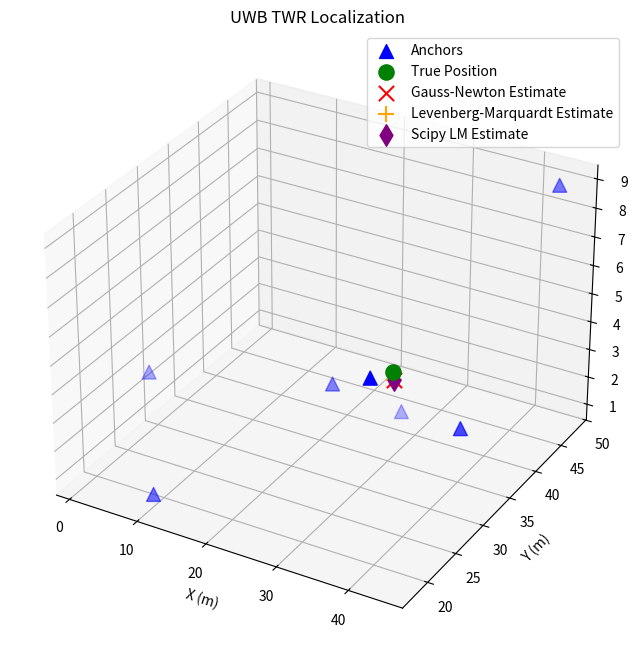

This chart was generated by the following Python code: (Note: this script raises an exception after producing the figure.)
import argparse
import matplotlib
import matplotlib.pyplot as plt
import numpy as np
import scipy.optimize

matplotlib.use("Agg")


def generate_data(
    room_x: float, room_y: float, room_z: float
) -> tuple[np.ndarray, np.ndarray, np.ndarray, np.ndarray]:
    """
    Generate random 3D anchor coordinates, transmitter position, true distances
    and TWR distances.

    Args:
        room_x (float): Size of the room in the x-direction (meters).
        room_y (float): Size of the room in the y-direction (meters).
        room_z (float): Size of the room in the z-direction (meters).
    Returns:
        tuple: A tuple of (anchors, transmitter_position, true_distances,
        twr_measurements).
    """

    # Randomly choose between 4 to 10 anchors
    num_anchors = np.random.randint(4, 11)

    # Generate random 3D coordinates for anchors within the specified room dimensions
    anchors = np.zeros((num_anchors, 3))
    anchors[:, 0] = np.random.uniform(0, room_x, num_anchors)  # x-coordinates
    anchors[:, 1] = np.random.uniform(0, room_y, num_anchors)  # y-coordinates
    anchors[:, 2] = np.random.uniform(0, room_z, num_anchors)  # z-coordinates

    # Generate a random true position for the transmitter within the same space
    transmitter_position = np.array(
        [
            np.random.uniform(0, room_x - 1),
            np.random.uniform(0, room_y - 1),
            np.random.uniform(0, room_z - 1),
        ]
    )

    # Calculate true TWR distances with small Gaussian noise (std dev of 10cm)
    # to simulate measurement errors
    noise_std = 0.1
    true_distances = np.linalg.norm(anchors - transmitter_position, axis=1)
    twr_measurements = true_distances + np.random.normal(0, noise_std, num_anchors)

    return anchors, transmitter_position, true_distances, twr_measurements


def estimate_transmitter_position_gn(
    anchors: np.ndarray, twr_measurements: np.ndarray
) -> np.ndarray:
    """
    Estimate the transmitter position using Gauss-Newton least squares
    optimization.

    Args:
        anchors (np.ndarray): 3D coordinates of the anchors.
        twr_measurements (np.ndarray): Measured distances from anchors to
        transmitter.

    Returns:
        np.ndarray: Estimated 3D position of the transmitter.
    """

    # Initial guess: centroid of anchors
    pos = np.mean(anchors, axis=0).astype(float)

    for _ in range(40):  # Iterate to refine the estimate
        diff = pos - anchors
        distances = np.linalg.norm(diff, axis=1)
        # Avoid division by zero
        distances = np.where(distances == 0, 1e-6, distances)
        residuals = distances - twr_measurements
        if np.max(np.abs(residuals)) < 1e-6:  # Convergence check
            break
        jacobian = diff / distances[:, np.newaxis]
        delta, _, _, _ = np.linalg.lstsq(jacobian, -residuals, rcond=None)
        pos += delta  # Update position estimate

    return pos


def estimate_transmitter_position_lm(
    anchors: np.ndarray, twr_measurements: np.ndarray
) -> np.ndarray:
    """
    Estimate the transmitter position using Levenberg-Marquardt algorithm.

    Args:
        anchors (np.ndarray): 3D coordinates of the anchors.
        twr_measurements (np.ndarray): Measured distances from anchors to transmitter.

    Returns:
        np.ndarray: Estimated 3D position of the transmitter.
    """
    pos = np.mean(anchors, axis=0).astype(float)  # Initial guess: centroid of anchors
    damping_lambda = 0.01

    for _ in range(100):  # Iterate to refine the estimate
        diff = pos - anchors
        distances = np.linalg.norm(diff, axis=1)
        distances = np.where(distances == 0, 1e-6, distances)  # Avoid division by zero
        residuals = distances - twr_measurements
        cost = 0.5 * np.sum(residuals**2)

        if np.max(np.abs(residuals)) < 1e-9:  # Convergence check
            break

        jacobian = diff / distances[:, np.newaxis]
        normal_matrix = jacobian.T @ jacobian
        gradient = jacobian.T @ residuals

        if np.linalg.norm(gradient) < 1e-9:  # Gradient convergence check
            break

        diag_scaling = np.eye(3) * np.where(
            np.diag(normal_matrix) > 0, np.diag(normal_matrix), 1.0
        )
        damped_matrix = normal_matrix + damping_lambda * diag_scaling
        try:
            delta = np.linalg.solve(damped_matrix, -gradient)
        except np.linalg.LinAlgError:
            delta = np.linalg.pinv(damped_matrix) @ (-gradient)

        if np.linalg.norm(delta) < 1e-9:  # Step size convergence check
            break

        candidate_pos = pos + delta
        candidate_diff = candidate_pos - anchors
        candidate_distances = np.linalg.norm(candidate_diff, axis=1)
        candidate_residuals = candidate_distances - twr_measurements
        candidate_cost = 0.5 * np.sum(candidate_residuals**2)

        if candidate_cost < cost:  # Accept the candidate position
            pos = candidate_pos
            damping_lambda = max(damping_lambda / 10.0, 1e-12)
        else:  # Reject the candidate position and increase damping
            damping_lambda = 10.0
    return pos


def localization_residuals(
    transmitter_guess: np.ndarray, anchors: np.ndarray, twr_measurements: np.ndarray
) -> np.ndarray:
    calculated_distance = np.linalg.norm(anchors - transmitter_guess, axis=1)
    return calculated_distance - twr_measurements


def estimate_transmitter_position_scipy(
    anchors: np.ndarray, twr_measurements: np.ndarray
) -> np.ndarray:
    initial_guess = np.mean(anchors, axis=0).astype(float)
    result = scipy.optimize.least_squares(
        localization_residuals,
        initial_guess,
        args=(anchors, twr_measurements),
        method="lm",
    )
    return result.x


def plot_anchors_and_transmitter(
    anchors: np.ndarray,
    true_pos: np.ndarray,
    estimated_pos_gn: np.ndarray,
    estimated_pos_lm: np.ndarray,
    estimated_pos_scipy: np.ndarray,
    output_file: str,
) -> None:
    """
    Plot the anchors, true transmitter position, and estimated positions in 3D.

    Args:
        anchors (np.ndarray): 3D coordinates of the anchors.
        true_pos (np.ndarray): True 3D position of the transmitter.
        estimated_pos_gn (np.ndarray): Estimated position using Gauss-Newton.
        estimated_pos_lm (np.ndarray): Estimated position using Levenberg-Marquardt.
        estimated_pos_scipy (np.ndarray): Estimated position using Scipy LM.
        output_file (str): Path to save the output plot.
    """
    fig = plt.figure(figsize=(10, 8))
    ax = fig.add_subplot(111, projection="3d")

    # Plot anchors
    ax.scatter(
        anchors[:, 0],
        anchors[:, 1],
        anchors[:, 2],
        c="blue",
        marker="^",
        s=100,
        label="Anchors",
    )

    # Plot true transmitter position
    ax.scatter(
        true_pos[0],
        true_pos[1],
        true_pos[2],
        c="green",
        marker="o",
        s=120,
        label="True Position",
    )

    # Plot estimated positions
    ax.scatter(
        estimated_pos_gn[0],
        estimated_pos_gn[1],
        estimated_pos_gn[2],
        c="red",
        marker="x",
        label="Gauss-Newton Estimate",
        s=120,
    )
    ax.scatter(
        estimated_pos_lm[0],
        estimated_pos_lm[1],
        estimated_pos_lm[2],
        c="orange",
        marker="+",
        label="Levenberg-Marquardt Estimate",
        s=120,
    )
    ax.scatter(
        estimated_pos_scipy[0],
        estimated_pos_scipy[1],
        estimated_pos_scipy[2],
        c="purple",
        marker="d",
        label="Scipy LM Estimate",
        s=120,
    )

    ax.set_xlabel("X (m)")
    ax.set_ylabel("Y (m)")
    ax.set_zlabel("Z (m)")
    ax.set_title("UWB TWR Localization")
    ax.legend()
    plt.savefig(output_file)
    plt.close()


def main() -> None:
    parser = argparse.ArgumentParser(
        description="Estimate UWB TWR distance measurements."
    )
    parser.add_argument(
        "--output_plot",
        type=str,
        default="/tmp/uwb.png",
        help="Output file name for the 3D image",
    )
    parser.add_argument(
        "--room_x", type=float, default=50.0, help="Room size in x-direction (meters)"
    )
    parser.add_argument(
        "--room_y", type=float, default=50.0, help="Room size in y-direction (meters)"
    )
    parser.add_argument(
        "--room_z", type=float, default=10.0, help="Room size in z-direction (meters)"
    )
    args = parser.parse_args()

    # Set the room dimensions
    room_x = args.room_x
    room_y = args.room_y
    room_z = args.room_z

    anchors, transmitter_position, true_distances, twr_measurements = generate_data(
        room_x, room_y, room_z
    )

    print(f"Room Dimensions: X: {room_x} m Y: {room_y} m Z: {room_z} m")
    print(f"\nGenerated {len(anchors)} anchors")
    np.set_printoptions(precision=4, suppress=True)
    print("Anchor Coordinates:")
    for i, anchor in enumerate(anchors):
        print(
            f"Anchor {i + 1}: {anchor}"
            f" | True Distance: {true_distances[i]:.4f}m"
            f" | TWR Distance: {twr_measurements[i]:.4f}m"
        )

    print("\nTransmitter Position:", transmitter_position)

    estimated_position = estimate_transmitter_position_gn(anchors, twr_measurements)
    print("Gauss-Newton Estimate:", estimated_position)

    estimated_position = estimate_transmitter_position_lm(anchors, twr_measurements)
    print("Levenberg-Marquardt Estimate:", estimated_position)

    estimated_position = estimate_transmitter_position_scipy(anchors, twr_measurements)
    print("Scipy LM Estimate:", estimated_position)

    if args.output_plot:
        plot_anchors_and_transmitter(
            anchors,
            transmitter_position,
            estimate_transmitter_position_gn(anchors, twr_measurements),
            estimate_transmitter_position_lm(anchors, twr_measurements),
            estimate_transmitter_position_scipy(anchors, twr_measurements),
            args.output_plot,
        )
        print(f"3D plot saved to {args.output_plot}")


if __name__ == "__main__":
    main()
